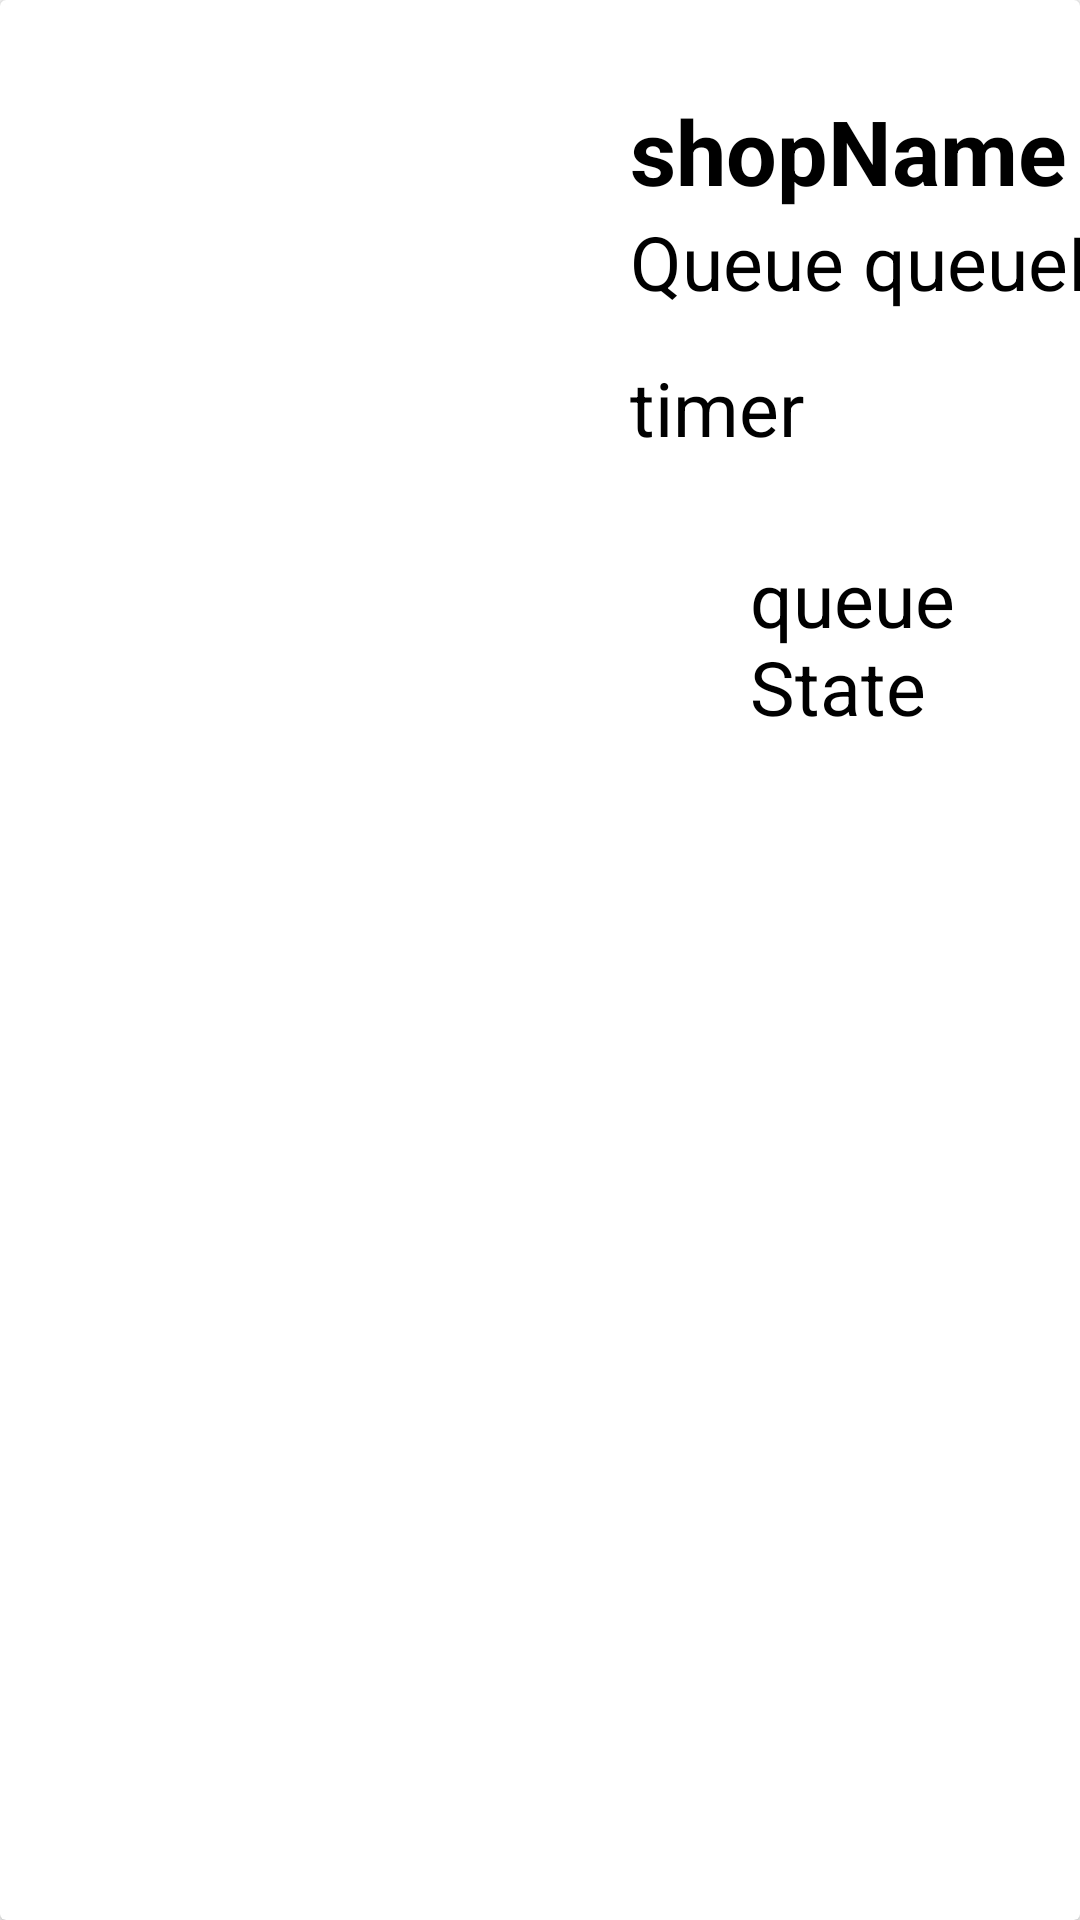

The Android layout XML behind this screen, and the referenced resources:
<!-- AndroidManifest.xml: application theme AppTheme -->
<!-- res/layout/card_holder_queue.xml -->
<?xml version="1.0" encoding="utf-8"?>
<androidx.cardview.widget.CardView
    xmlns:android="http://schemas.android.com/apk/res/android"
    android:layout_width="match_parent"
    android:layout_height="wrap_content"
    android:layout_marginTop="10dp"
    android:layout_marginStart="20dp"
    android:layout_marginEnd="20dp"
    android:layout_marginBottom="20dp">

    <LinearLayout
    android:layout_width="wrap_content"
    android:layout_height="wrap_content"
    android:orientation="horizontal"
    android:layout_marginTop="30dp"
    android:layout_marginBottom="30dp">

    <ImageView
        android:id="@+id/displayQueueShopImage"
        android:layout_width="150dp"
        android:layout_height="150dp"
        android:layout_marginStart="20dp"
        android:layout_marginTop="15dp"
        android:layout_marginEnd="20dp"
        android:layout_marginBottom="15dp"
        android:scaleType="centerCrop" />

    <LinearLayout
        android:layout_width="match_parent"
        android:layout_height="wrap_content"
        android:orientation="vertical"
        android:layout_marginStart="20dp">

        <TextView
            android:id="@+id/displayQueueShopName"
            android:layout_width="200dp"
            android:layout_height="wrap_content"
            android:text="shopName"
            android:textColor="@color/colorBlack"
            android:textSize="30sp"
            android:textStyle="bold" />

        <LinearLayout
            android:layout_width="wrap_content"
            android:layout_height="wrap_content"
            android:orientation="horizontal">

            <TextView
                android:layout_width="wrap_content"
                android:layout_height="wrap_content"
                android:text="Queue "
                android:textColor="@color/colorBlack"
                android:textSize="25sp" />

            <TextView
                android:id="@+id/displayQueueNumber"
                android:layout_width="200dp"
                android:layout_height="wrap_content"
                android:paddingBottom="15dp"
                android:text="queueNumber"
                android:textColor="@color/colorBlack"
                android:textSize="25sp" />
        </LinearLayout>

        <TextView
            android:id="@+id/queueTimer"
            android:layout_width="wrap_content"
            android:layout_height="wrap_content"
            android:paddingBottom="20dp"
            android:text="timer"
            android:textColor="@color/colorBlack"
            android:textSize="25sp"/>

        <TextView
            android:id="@+id/displayQueueState"
            android:layout_width="wrap_content"
            android:layout_height="wrap_content"
            android:padding="10dp"
            android:paddingStart="40dp"
            android:paddingEnd="40dp"
            android:background="@drawable/border_text_view"
            android:textColor="#000"
            android:text="queueState"
            android:textSize="25sp"/>


    </LinearLayout>
</LinearLayout>


</androidx.cardview.widget.CardView>
<!-- resources referenced by this layout -->
<resources>
  <color name="colorBlack">#000</color>
  <style name="AppTheme" parent="Theme.AppCompat.Light.DarkActionBar">
          
          <item name="colorPrimary">@color/colorPrimary</item>
          <item name="colorPrimaryDark">@color/colorPrimaryDark</item>
          <item name="colorAccent">@color/colorAccent</item>
      </style>
  <color name="colorPrimary">#6200EE</color>
  <color name="colorPrimaryDark">#3700B3</color>
  <color name="colorAccent">#03DAC5</color>
</resources>
